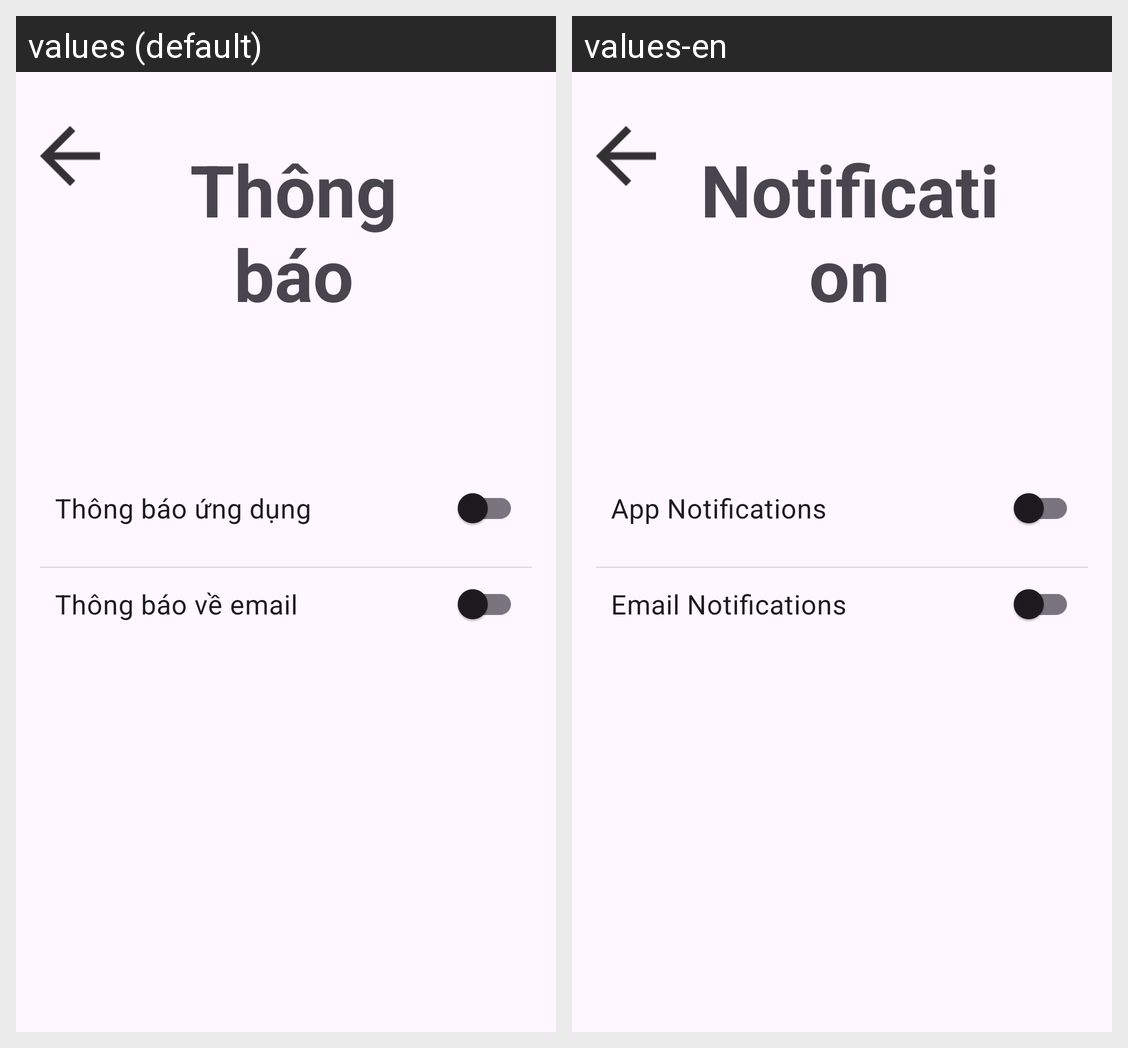

For this localized Android screen grid, give each drawn string resource with its value in every locale shown.
Android screen res/layout/setting_thongbao.xml rendered under 2 locales, left to right: values (default), values-en. Device: Nexus 5 (rendered at 1080×1920; each locale shown at half size, 540×960, under a caption strip naming it); theme Theme.BTL_Android.
Strings drawn on this screen, with the default value and each locale's value (text and hints the layout hard-codes, and strings that could not be matched under every locale, appear in the picture but are not listed):

notification
  values: Thông báo
  values-en: Notification

notifiApp
  values: Thông báo ứng dụng
  values-en: App Notifications

TBmail
  values: Thông báo về email
  values-en: Email Notifications
